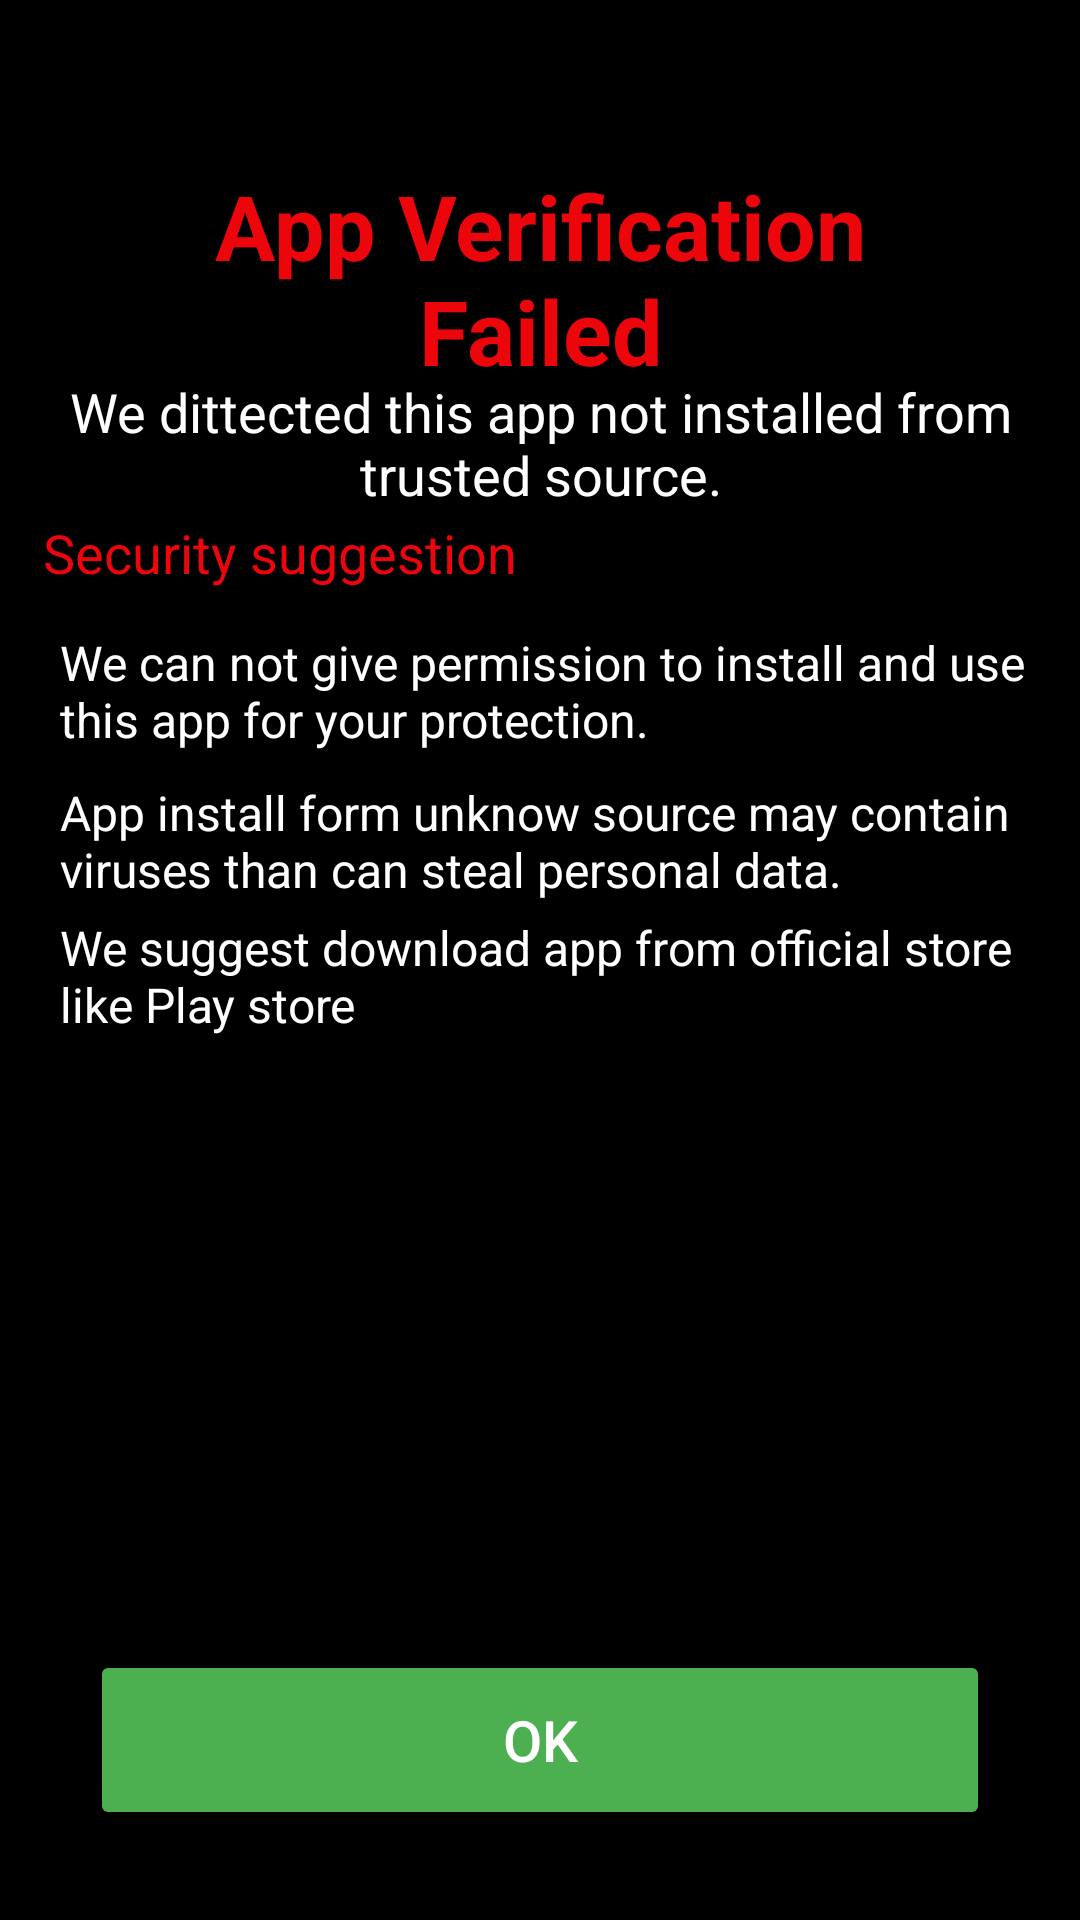

Produce the Android XML layout that renders to this screen, including the resource entries it uses.
<!-- AndroidManifest.xml: application theme AppTheme -->
<!-- res/layout/app_validation_faild.xml -->
<?xml version="1.0" encoding="utf-8"?>
<androidx.constraintlayout.widget.ConstraintLayout xmlns:android="http://schemas.android.com/apk/res/android"
    xmlns:app="http://schemas.android.com/apk/res-auto"
    xmlns:tools="http://schemas.android.com/tools"
    android:layout_width="match_parent"
    android:layout_height="match_parent"
    android:background="#000"
    tools:context=".ApplicationValidationFailUI">

    
    <TextView
        android:id="@+id/error_message"
        android:layout_width="0dp"
        android:layout_height="wrap_content"
        android:layout_marginTop="55dp"
        android:layout_marginStart="30dp"
        android:layout_marginEnd="30dp"
        android:text="App Verification Failed"
        android:textSize="30sp"
        android:textColor="#ed050c"
        android:gravity="center"
        android:textStyle="bold"
        android:layout_marginBottom="30dp"
        app:layout_constraintTop_toTopOf="parent"
        app:layout_constraintStart_toStartOf="parent"
        app:layout_constraintEnd_toEndOf="parent" />

    <TextView
        android:id="@+id/center_container"
        android:layout_width="0dp"
        android:layout_height="wrap_content"
        android:layout_marginTop="125dp"
        android:layout_marginStart="10dp"
        android:layout_marginEnd="10dp"
        android:text="We dittected this app not installed from trusted source."
        android:textSize="18dp"
        android:textColor="#fff"
        android:gravity="center"
        android:textFontWeight="400"
        android:layout_marginBottom="30dp"
        app:layout_constraintTop_toTopOf="parent"
        app:layout_constraintStart_toStartOf="parent"
        app:layout_constraintEnd_toEndOf="parent" />

    <TextView
        android:layout_width="0dp"
        android:layout_height="wrap_content"
        android:layout_marginTop="172dp"
        android:layout_marginStart="10dp"
        android:layout_marginEnd="10dp"
        android:text=" Security suggestion"
        android:textSize="18dp"
        android:textColor="#ed050c"
        android:textFontWeight="400"
        android:layout_marginBottom="30dp"
        app:layout_constraintTop_toTopOf="parent"
        app:layout_constraintStart_toStartOf="parent"
        app:layout_constraintEnd_toEndOf="parent"
        />

    <TextView
        android:layout_width="0dp"
        android:layout_height="wrap_content"
        android:layout_marginTop="210dp"
        android:layout_marginStart="20dp"
        android:layout_marginEnd="15dp"
        android:text="We can not give permission to install and use this app for your protection."
        android:textSize="16dp"
        android:textColor="#ffffff"
        android:textFontWeight="400"
        android:layout_marginBottom="30dp"
        app:layout_constraintTop_toTopOf="parent"
        app:layout_constraintStart_toStartOf="parent"
        app:layout_constraintEnd_toEndOf="parent"
        />

    <TextView
        android:layout_width="0dp"
        android:layout_height="wrap_content"
        android:layout_marginTop="260dp"
        android:layout_marginStart="20dp"
        android:layout_marginEnd="15dp"
        android:text="App install form unknow source may contain viruses than can steal personal data."
        android:textSize="16dp"
        android:textColor="#ffffff"
        android:textFontWeight="400"
        android:layout_marginBottom="30dp"
        app:layout_constraintTop_toTopOf="parent"
        app:layout_constraintStart_toStartOf="parent"
        app:layout_constraintEnd_toEndOf="parent"
        />

    <TextView
        android:layout_width="0dp"
        android:layout_height="wrap_content"
        android:layout_marginTop="305dp"
        android:layout_marginStart="20dp"
        android:layout_marginEnd="15dp"
        android:text="We suggest download app from official store like Play store"
        android:textSize="16dp"
        android:textColor="#ffffff"
        android:textFontWeight="400"
        android:layout_marginBottom="30dp"
        app:layout_constraintTop_toTopOf="parent"
        app:layout_constraintStart_toStartOf="parent"
        app:layout_constraintEnd_toEndOf="parent"
        />



    
    <Button
        android:id="@+id/ok_button"
        android:layout_width="0dp"
        android:layout_height="60dp"
        android:layout_marginStart="30dp"
        android:layout_marginEnd="30dp"
        android:layout_marginBottom="30dp"
        android:text="OK"
        android:textColor="@android:color/white"
        android:backgroundTint="@color/colorAccent"
        app:cornerRadius="60dp"
        android:textSize="19dp"
        app:layout_constraintStart_toStartOf="parent"
        app:layout_constraintEnd_toEndOf="parent"
        app:layout_constraintBottom_toBottomOf="parent" />
</androidx.constraintlayout.widget.ConstraintLayout>
<!-- resources referenced by this layout -->
<resources>
  <color name="colorAccent">#4CAF50</color>
  <style name="AppTheme" parent="Theme.AppCompat.DayNight.NoActionBar">
          
          <item name="android:editTextBackground">@drawable/rn_edit_text_material</item>
      </style>
</resources>
